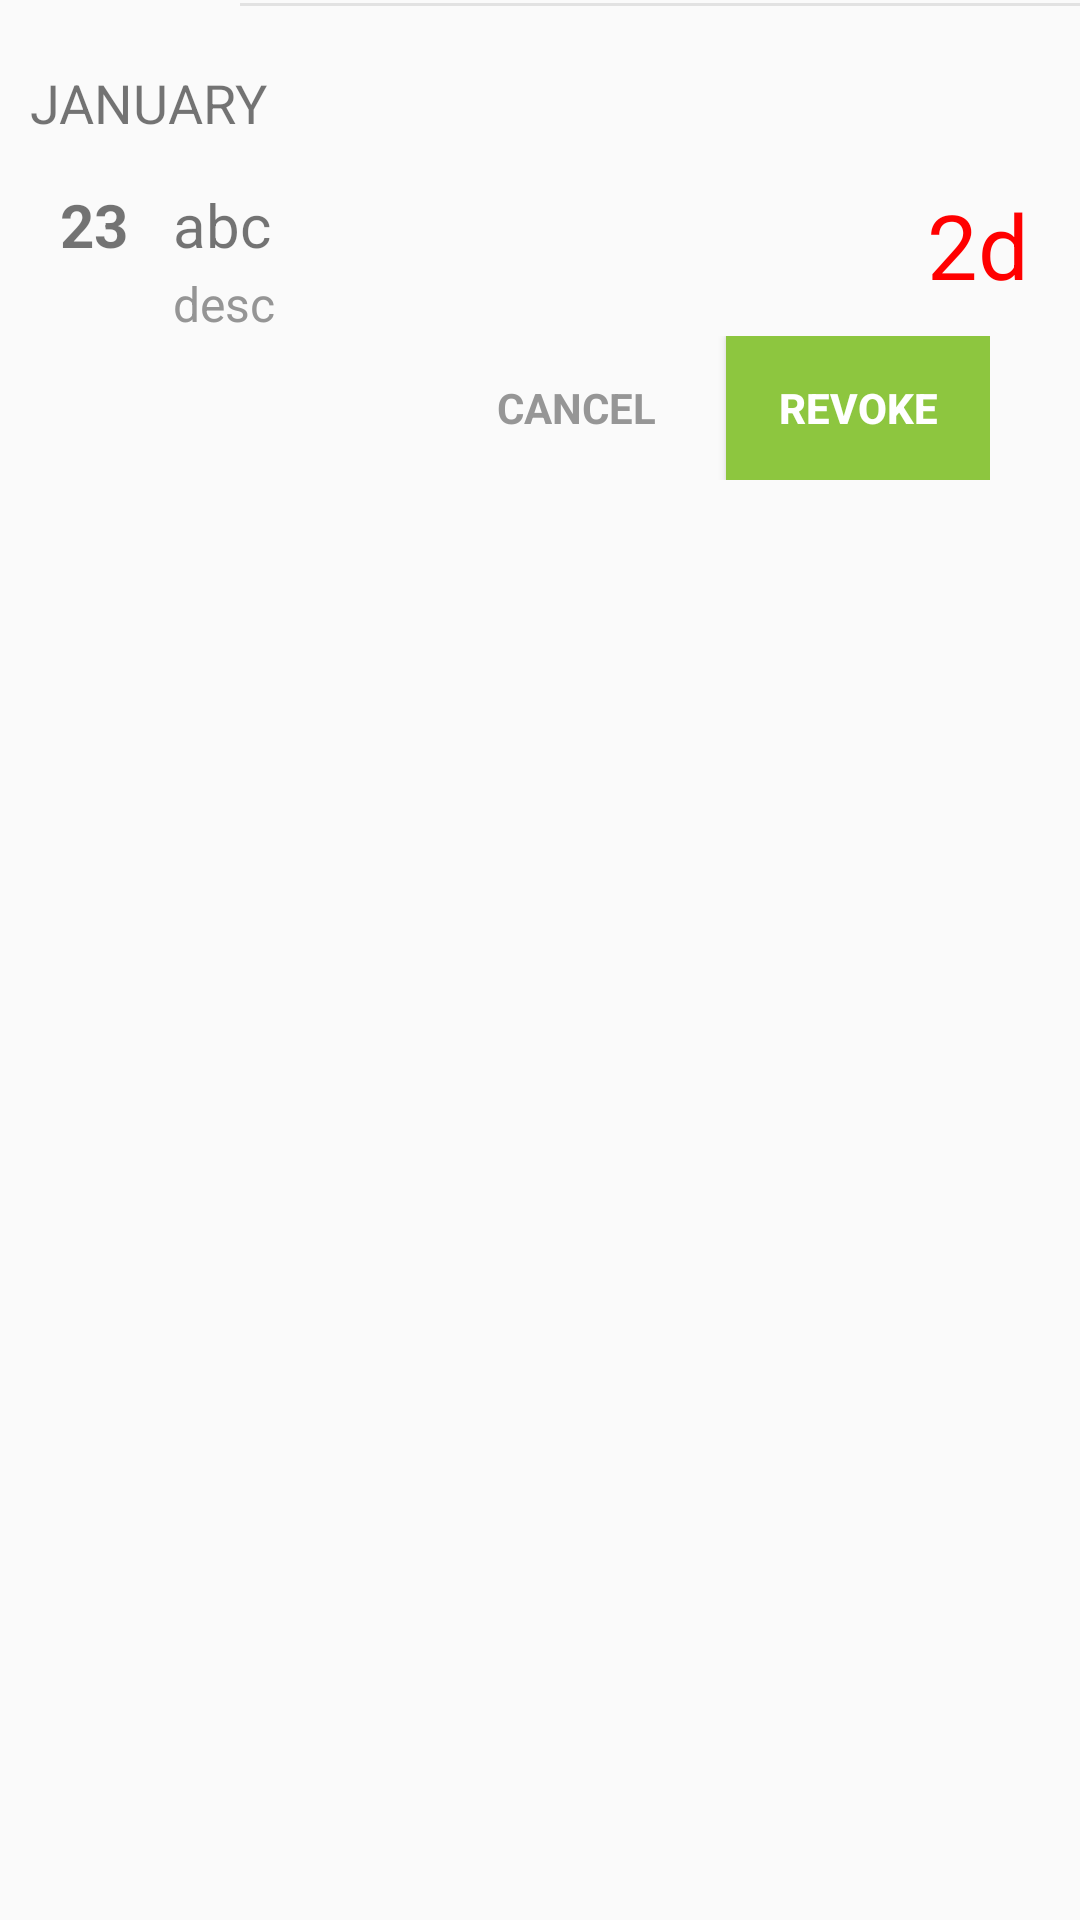

Layout XML and referenced resources for this Android screen:
<!-- AndroidManifest.xml: application theme AppTheme -->
<!-- res/layout/allleavehistory_item.xml -->
<?xml version="1.0" encoding="utf-8"?>
<LinearLayout xmlns:android="http://schemas.android.com/apk/res/android"
android:orientation="vertical" android:layout_width="match_parent"
android:layout_height="match_parent">
    <LinearLayout
        android:id="@+id/separatorlayout"
        android:orientation="vertical"
        android:layout_width="match_parent"
        android:layout_height="wrap_content"
        android:layout_marginTop="1dp"
        xmlns:android="http://schemas.android.com/apk/res/android">
        <ImageView
            android:id="@+id/topdivider"
            android:layout_width="match_parent"
            android:layout_height="1dp"
            android:background="#E2E2E2"
            android:layout_marginLeft="80dp"
            android:layout_marginBottom="10dp"/>
        <TextView
            android:id="@+id/monthtext"
            android:layout_width="fill_parent"
            android:layout_height="wrap_content"
            android:text="JANUARY"
            android:layout_marginLeft="10dp"
            android:layout_marginTop="10dp"
            android:layout_marginBottom="5dp"
            android:textSize="18dp"/>
    </LinearLayout>
    <LinearLayout
        android:id="@+id/LinearExpandableItem"
        android:layout_width="match_parent"
        android:layout_height="wrap_content"
        android:orientation="vertical">
    <RelativeLayout
        android:id="@+id/RelativeleaveItem"
        android:layout_width="match_parent"
        android:layout_height="wrap_content"
        android:layout_marginLeft="10dp"
        android:layout_marginRight="10dp"
        >
    <TextView
        android:id="@+id/hdate"
        android:layout_width="wrap_content"
        android:layout_height="wrap_content"
        android:text="23"
        android:textStyle="bold"
        android:textSize="20dp"
        android:background="@drawable/circleshape"
        android:layout_margin="10dp"
        android:gravity="center"
        />

        
    <RelativeLayout
        android:id="@+id/typedesc"
        android:layout_width="200dp"
        android:layout_height="wrap_content"
        android:layout_gravity="center"
        android:paddingTop="10dp"
        android:layout_toRightOf="@+id/hdate"
        android:layout_marginRight="20dp"
        android:paddingLeft="5dp">
        <TextView
            android:id="@+id/htype"
            android:layout_width="wrap_content"
            android:layout_height="wrap_content"
            android:textSize="20dp"
            android:layout_marginBottom="2dp"
            android:singleLine="true"
            android:text="abc"

            />
        <TextView
            android:id="@+id/hdesc"
            android:layout_width="wrap_content"
            android:layout_height="wrap_content"
            android:textSize="16dp"
            android:singleLine="true"
            android:text="desc"
            android:textColor="#959595"
            android:layout_below="@+id/htype"
            />
    </RelativeLayout>
        
        <LinearLayout
            android:layout_width="wrap_content"
            android:layout_height="wrap_content"
            android:orientation="horizontal"
            android:layout_alignParentRight="true"
            android:layout_centerInParent="true"
            android:layout_alignParentEnd="true">
    <TextView
        android:id="@+id/hdays"
        android:layout_width="wrap_content"
        android:layout_height="wrap_content"
        android:layout_gravity="center|end"
        android:layout_toRightOf="@+id/typedesc"
        android:textSize="30dp"
        android:text="2"
        android:textColor="#ff0000"
        android:gravity="end" />

        <TextView
            android:id="@+id/dayDalpha"
            android:layout_toEndOf="@+id/hdays"
            android:layout_width="wrap_content"
            android:layout_height="wrap_content"
            android:layout_gravity="center|end"
            android:layout_marginRight="2dp"
            android:layout_toRightOf="@+id/typedesc"
            android:textSize="30dp"
            android:paddingRight="5dp"
            android:text="d"
            android:textColor="#ff0000"
            android:gravity="end" />
        </LinearLayout>

    </RelativeLayout>
        <LinearLayout
            android:id="@+id/expandCollapseLinearLayout"
            android:layout_width="match_parent"
            android:layout_height="wrap_content"
            android:orientation="horizontal"
            android:gravity="end"
            android:paddingRight="30dp"
            android:layout_marginBottom="5dp"

           >
            

            <TextView
                android:id="@+id/cancelRevoke"
                android:layout_width="100dp"
                android:layout_height="wrap_content"
                android:text="CANCEL"
                android:textColor="#969696"
                android:layout_toLeftOf="@+id/button"
                android:gravity="center"
                android:textStyle="bold"

                />
            <Button
                android:onClick="applyLeave"
                android:id="@+id/button"
                android:layout_width="wrap_content"
                android:layout_height="wrap_content"
                android:text="REVOKE"
                android:textColor="#FFFFFF"
                android:background="#8DC63F"
                android:layout_alignParentRight="true"
                android:textStyle="bold"
/>
           </LinearLayout>
    </LinearLayout>
</LinearLayout>
<!-- resources referenced by this layout -->
<resources>
  <style name="AppTheme" parent="AppBaseTheme">
          
      </style>
  <style name="AppBaseTheme" parent="Base.Theme.HMKCodeApp">
          
      </style>
  <style name="Base.Theme.HMKCodeApp" parent="Theme.AppCompat.Light.NoActionBar">
  
          <item name="colorPrimary">@color/my_primary</item>
  
          
          <item name="colorPrimaryDark">@color/my_primary_dark</item>
  
          
          <item name="colorAccent">@color/my_accent</item>
  
          
  
  
  
  
  
  
      </style>
  <color name="my_primary">#2196F3</color>
  <color name="my_primary_dark">#1976D2</color>
  <color name="my_accent">#03A9F4</color>
</resources>
